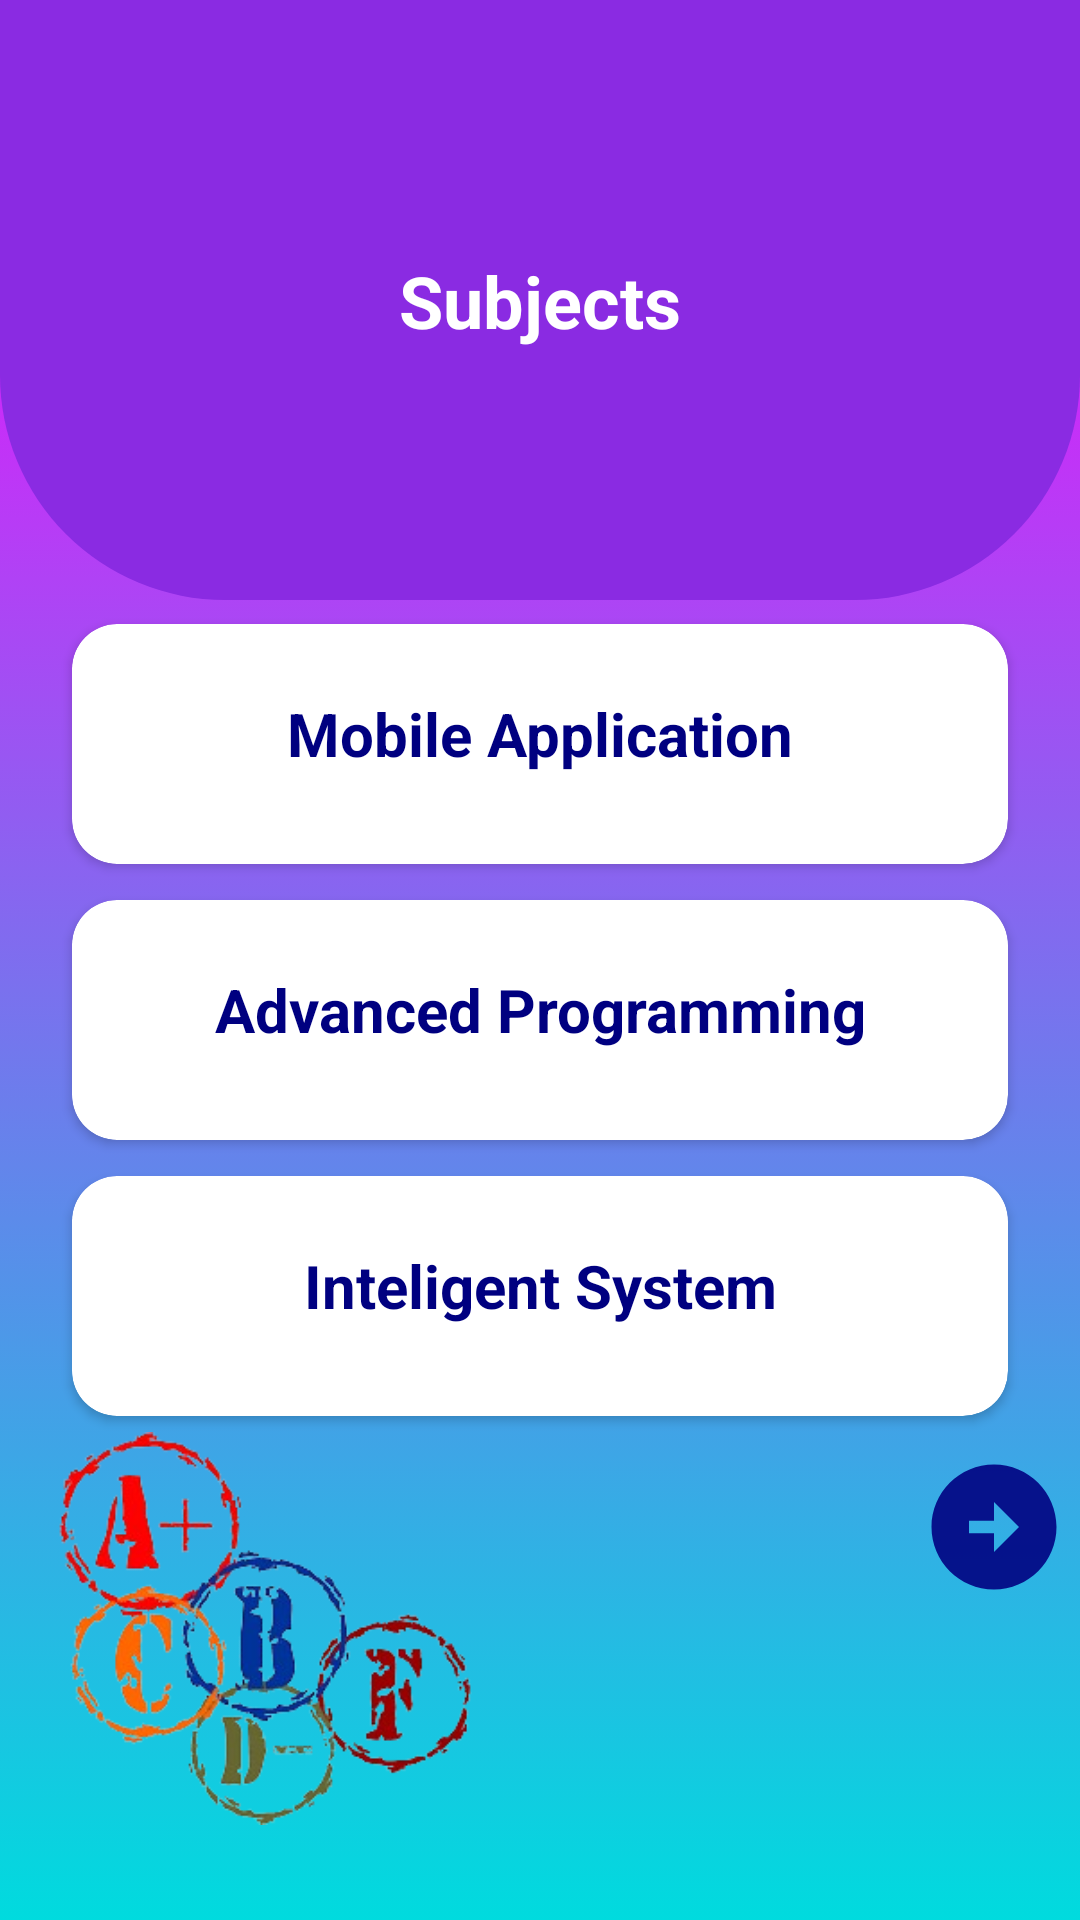

Produce the Android XML layout that renders to this screen, including the resource entries it uses.
<!-- AndroidManifest.xml: application theme Theme.Grading_System -->
<!-- res/layout/activity_subjects.xml -->
<?xml version="1.0" encoding="utf-8"?>
<androidx.constraintlayout.widget.ConstraintLayout xmlns:android="http://schemas.android.com/apk/res/android"
    xmlns:app="http://schemas.android.com/apk/res-auto"
    xmlns:tools="http://schemas.android.com/tools"
    android:layout_width="match_parent"
    android:layout_height="match_parent"
    tools:context=".Subjects"
    android:background="@drawable/gradient_background">

    <View
        android:id="@+id/top_view"
        android:layout_width="match_parent"
        android:layout_height="200dp"
        android:background="@drawable/bg_view"
        app:layout_constraintTop_toTopOf="parent"
        app:layout_constraintStart_toStartOf="parent"
        app:layout_constraintEnd_toEndOf="parent" />

    <androidx.cardview.widget.CardView
        android:id="@+id/card1"
        android:layout_width="match_parent"
        android:layout_height="80dp"
        android:layout_marginStart="24dp"
        android:layout_marginEnd="24dp"
        android:layout_marginTop="8dp"
        app:layout_constraintHorizontal_bias="0.5"
        app:layout_constraintTop_toBottomOf="@id/top_view"
        app:layout_constraintBottom_toTopOf="@id/card2"
        app:layout_constraintStart_toStartOf="parent"
        app:layout_constraintEnd_toStartOf="@id/card2"
        app:cardCornerRadius="15dp">

        <LinearLayout
            android:layout_width="match_parent"
            android:layout_height="wrap_content"
            android:orientation="horizontal"
            android:padding="8dp">

            <TextView
                android:id="@+id/sub1"
                android:layout_width="8dp"
                android:layout_marginTop="15dp"
                android:layout_height="wrap_content"
                android:layout_weight="1"
                android:text="Mobile Application"
                android:textColor="@color/secondary_color"
                android:textAlignment="center"
                android:textSize="20sp"
                android:textStyle="bold" />

        </LinearLayout>
    </androidx.cardview.widget.CardView>

    <androidx.cardview.widget.CardView
        android:id="@+id/card2"
        android:layout_width="match_parent"
        android:layout_height="80dp"
        android:layout_marginStart="24dp"
        android:layout_marginEnd="24dp"
        android:layout_marginTop="12dp"
        app:layout_constraintHorizontal_bias="0.5"
        app:layout_constraintTop_toBottomOf="@id/card1"
        app:layout_constraintBottom_toTopOf="@id/card3"
        app:layout_constraintStart_toEndOf="@id/card1"
        app:layout_constraintEnd_toStartOf="@id/card3"
        app:cardCornerRadius="15dp">

        <LinearLayout
            android:layout_width="match_parent"
            android:layout_height="wrap_content"
            android:orientation="horizontal"
            android:padding="8dp">

            <TextView
                android:id="@+id/sub2"
                android:layout_width="8dp"
                android:layout_marginTop="15dp"
                android:layout_height="wrap_content"
                android:layout_weight="1"
                android:text="Advanced Programming"
                android:textAlignment="center"
                android:textColor="@color/secondary_color"
                android:textSize="20sp"
                android:textStyle="bold" />

        </LinearLayout>

    </androidx.cardview.widget.CardView>

    <androidx.cardview.widget.CardView
        android:id="@+id/card3"
        android:layout_width="match_parent"
        android:layout_height="80dp"
        android:layout_marginTop="12dp"
        android:layout_marginStart="24dp"
        android:layout_marginEnd="24dp"
        app:layout_constraintHorizontal_bias="0.5"
        app:layout_constraintTop_toBottomOf="@id/card2"
        app:layout_constraintStart_toEndOf="@id/card2"
        app:cardCornerRadius="15dp">

        <LinearLayout
            android:layout_width="match_parent"
            android:layout_height="wrap_content"
            android:orientation="horizontal"
            android:padding="8dp">

            <TextView
                android:id="@+id/sub3"
                android:layout_width="8dp"
                android:layout_marginTop="15dp"
                android:layout_height="wrap_content"
                android:textAlignment="center"
                android:layout_weight="1"
                android:text="Inteligent System"
                android:textColor="@color/secondary_color"
                android:textSize="20sp"
                android:textStyle="bold" />

        </LinearLayout>

    </androidx.cardview.widget.CardView>

    <ImageView
        android:id="@+id/next"
        android:layout_width="50dp"
        android:layout_height="50dp"
        android:scaleType="fitXY"
        android:src="@drawable/ic_next"
        android:layout_marginTop="12dp"
        android:layout_marginStart="-30dp"
        android:layout_marginEnd="150dp"
        app:layout_constraintTop_toBottomOf="@id/card3"
        app:layout_constraintStart_toEndOf="@id/card3"
        app:layout_constraintHorizontal_bias="0.5"
        android:onClick="onCardClicked"/>

    <TextView
        android:id="@+id/textView"
        android:layout_width="wrap_content"
        android:layout_height="wrap_content"
        android:text="Subjects"
        android:textAlignment="center"
        android:textColor="@color/white"
        android:textSize="24sp"
        android:textStyle="bold"
        app:layout_constraintBottom_toBottomOf="@+id/top_view"
        app:layout_constraintEnd_toEndOf="parent"
        app:layout_constraintStart_toStartOf="parent"
        app:layout_constraintTop_toTopOf="parent" />

    <ImageView
        android:id="@+id/imageView2"
        android:layout_width="138dp"
        android:layout_height="147dp"
        app:layout_constraintBottom_toBottomOf="parent"
        app:layout_constraintEnd_toEndOf="parent"
        app:layout_constraintHorizontal_bias="0.087"
        app:layout_constraintStart_toStartOf="parent"
        app:layout_constraintTop_toTopOf="parent"
        app:layout_constraintVertical_bias="0.952"
        app:srcCompat="@drawable/mar" />

</androidx.constraintlayout.widget.ConstraintLayout>
<!-- resources referenced by this layout -->
<resources>
  <color name="secondary_color">#000080</color>
  <color name="white">#FFFFFFFF</color>
  <!-- drawable bg_view (drawable) -->
  <?xml version="1.0" encoding="utf-8"?>
  <shape xmlns:android="http://schemas.android.com/apk/res/android">
      <corners
          android:bottomRightRadius="75dp"
          android:bottomLeftRadius="75dp"/>
      <solid
          android:color="@color/purple"/>
  </shape>
  <!-- drawable gradient_background (drawable) -->
  <?xml version="1.0" encoding="utf-8"?>
  <selector xmlns:android="http://schemas.android.com/apk/res/android">
      <item>
          <shape xmlns:android="http://schemas.android.com/apk/res/android">
              <gradient
                  android:angle="90"
                  android:startColor="#00dbde"
                  android:endColor="#fc00ff"
                  android:type="linear" />
          </shape>
      </item>
  </selector>
  <!-- drawable ic_next (drawable) -->
  <vector android:alpha="0.9" android:height="24dp" android:tint="#000080"
      android:viewportHeight="24" android:viewportWidth="24"
      android:width="24dp" xmlns:android="http://schemas.android.com/apk/res/android">
      <path android:fillColor="@android:color/white" android:pathData="M22,12c0,-5.52 -4.48,-10 -10,-10S2,6.48 2,12c0,5.52 4.48,10 10,10S22,17.52 22,12zM12,13l-4,0v-2l4,0V8l4,4l-4,4V13z"/>
  </vector>
  <!-- drawable mar: png bitmap (drawable, 53290 bytes) -->
  <style name="Theme.Grading_System" parent="Base.Theme.Grading_System" />
  <color name="purple">#8A2BE2</color>
  <style name="Base.Theme.Grading_System" parent="Theme.Material3.DayNight.NoActionBar">
          
          
      </style>
</resources>
